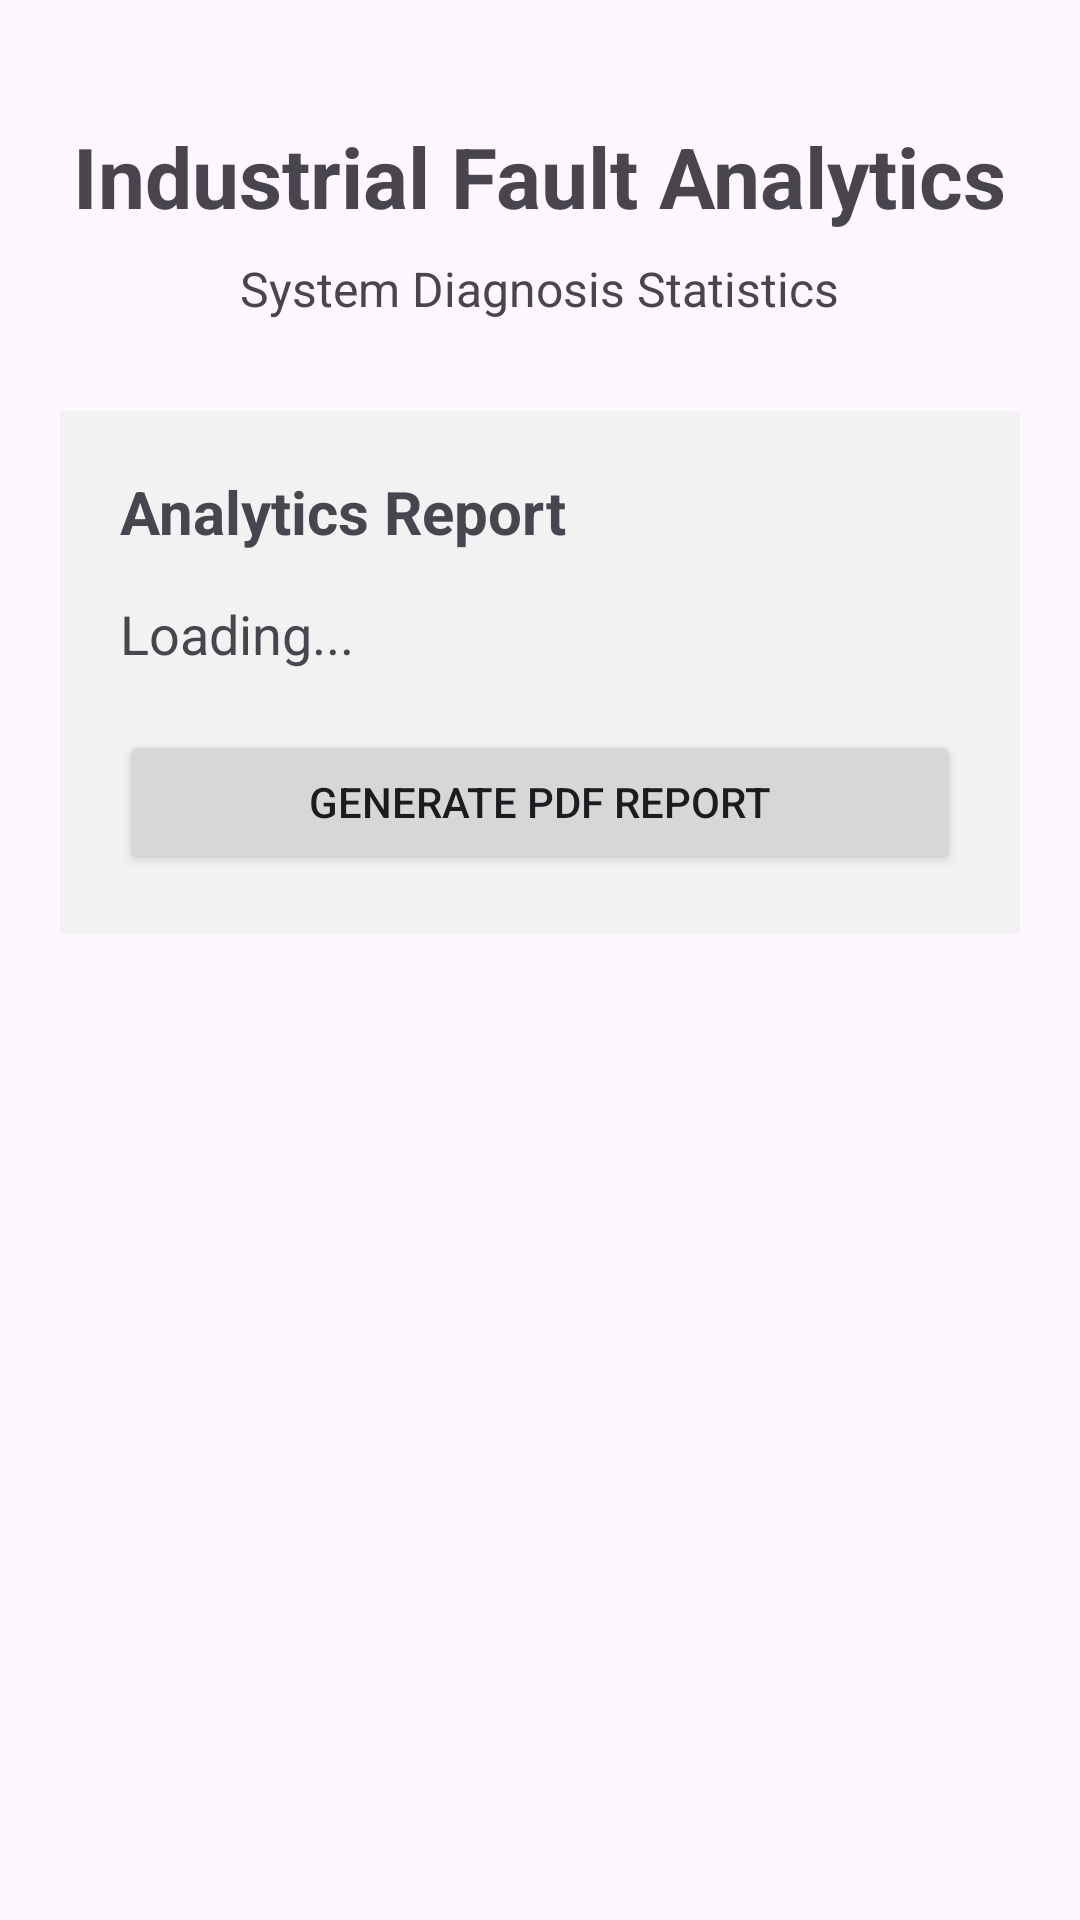

This screen was rendered from an Android layout file. Write that file and the resources it references.
<!-- AndroidManifest.xml: application theme Theme.IndustrialFaultDiagnosis -->
<!-- res/layout/activity_dashboard.xml -->
<?xml version="1.0" encoding="utf-8"?>
<ScrollView xmlns:android="http://schemas.android.com/apk/res/android"
    android:layout_width="match_parent"
    android:layout_height="match_parent">

    <LinearLayout
        android:layout_width="match_parent"
        android:layout_height="wrap_content"
        android:orientation="vertical"
        android:padding="20dp">

        <TextView
            android:id="@+id/txtDashboardTitle"
            android:layout_width="wrap_content"
            android:layout_height="wrap_content"
            android:text="Industrial Fault Analytics"
            android:textSize="28sp"
            android:textStyle="bold"
            android:layout_gravity="center"
            android:layout_marginTop="20dp"/>

        <TextView
            android:layout_width="wrap_content"
            android:layout_height="wrap_content"
            android:text="System Diagnosis Statistics"
            android:textSize="16sp"
            android:layout_gravity="center"
            android:layout_marginTop="8dp"/>

        <LinearLayout
            android:layout_width="match_parent"
            android:layout_height="wrap_content"
            android:orientation="vertical"
            android:padding="20dp"
            android:layout_marginTop="30dp"
            android:background="#F2F2F2">

            <TextView
                android:layout_width="wrap_content"
                android:layout_height="wrap_content"
                android:text="Analytics Report"
                android:textSize="20sp"
                android:textStyle="bold"
                android:layout_marginBottom="15dp"/>

            <TextView
                android:id="@+id/txtDashboardData"
                android:layout_width="match_parent"
                android:layout_height="wrap_content"
                android:text="Loading..."
                android:textSize="18sp"
                android:lineSpacingExtra="8dp"/>

            <Button
                android:id="@+id/btnGeneratePdf"
                android:layout_width="match_parent"
                android:layout_height="wrap_content"
                android:text="Generate PDF Report"
                android:layout_marginTop="20dp"/>

        </LinearLayout>

    </LinearLayout>

</ScrollView>
<!-- resources referenced by this layout -->
<resources>
  <style name="Theme.IndustrialFaultDiagnosis" parent="Base.Theme.IndustrialFaultDiagnosis" />
  <style name="Base.Theme.IndustrialFaultDiagnosis" parent="Theme.Material3.DayNight.NoActionBar">
      </style>
</resources>
